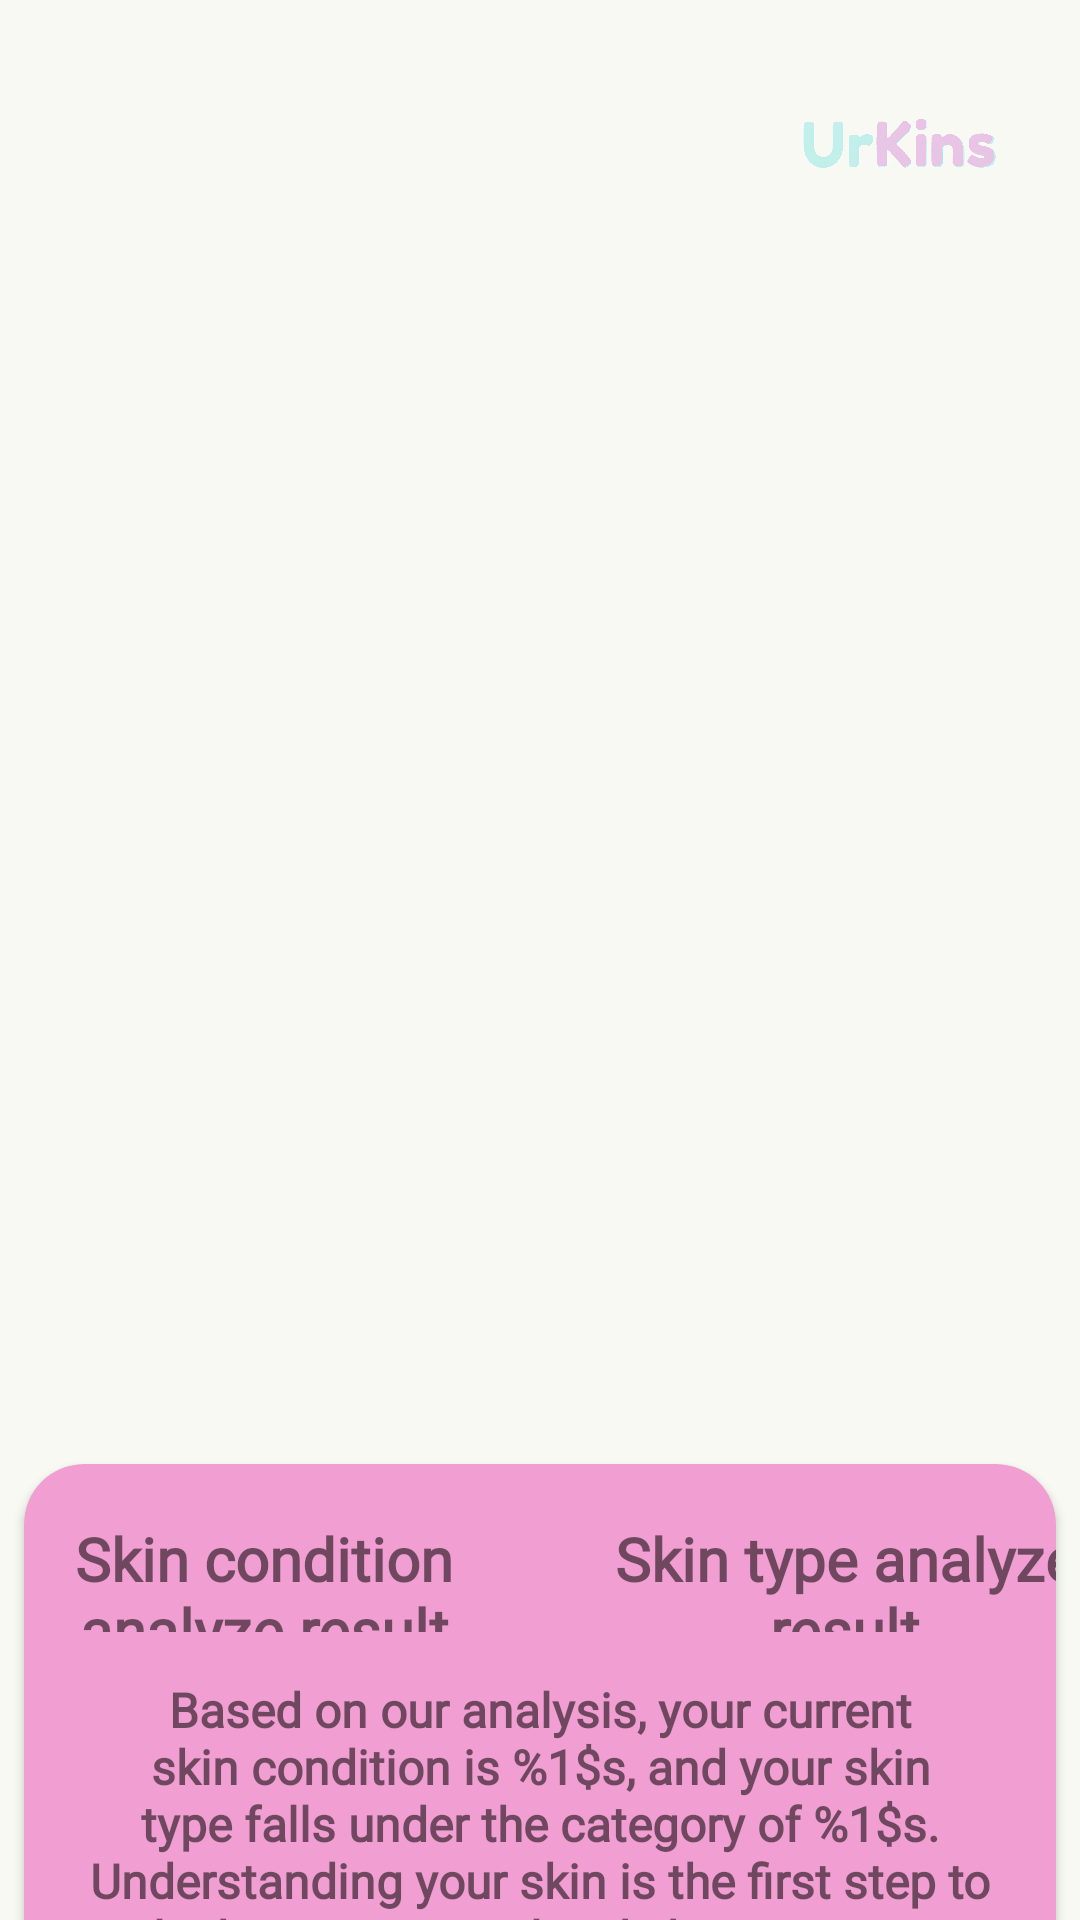

The Android layout XML behind this screen, and the referenced resources:
<!-- AndroidManifest.xml: application theme Theme.UrKins -->
<!-- res/layout/activity_result.xml -->
<?xml version="1.0" encoding="utf-8"?>
<androidx.core.widget.NestedScrollView xmlns:android="http://schemas.android.com/apk/res/android"
    xmlns:app="http://schemas.android.com/apk/res-auto"
    xmlns:tools="http://schemas.android.com/tools"
    android:id="@+id/main"
    android:layout_width="match_parent"
    android:layout_height="match_parent"
    android:background="@color/teal"
    tools:context=".ui.activity.result.ResultActivity">

    <androidx.constraintlayout.widget.ConstraintLayout
        android:id="@+id/cl_result"
        android:layout_width="match_parent"
        android:layout_height="wrap_content"
        android:orientation="vertical">

        <ImageView
            android:id="@+id/iv_app_logo_dua"
            android:layout_width="66dp"
            android:layout_height="25dp"
            android:layout_marginTop="36dp"
            android:contentDescription="@string/app_logo"
            android:src="@drawable/logo_dua"
            app:layout_constraintEnd_toEndOf="parent"
            app:layout_constraintHorizontal_bias="0.907"
            app:layout_constraintStart_toStartOf="parent"
            app:layout_constraintTop_toTopOf="parent"
            tools:ignore="ImageContrastCheck" />

        <ImageView
            android:id="@+id/iv_result_image"
            android:layout_width="match_parent"
            android:layout_height="400dp"
            android:layout_marginTop="80dp"
            android:scaleType="fitCenter"
            app:layout_constraintEnd_toEndOf="parent"
            app:layout_constraintHorizontal_bias="1.0"
            app:layout_constraintStart_toStartOf="parent"
            app:layout_constraintTop_toTopOf="parent"
            app:srcCompat="@drawable/ic_place_holder"
            tools:ignore="ContentDescription,ImageContrastCheck" />

        <androidx.cardview.widget.CardView
            android:id="@+id/cv_result"
            android:layout_width="match_parent"
            android:layout_height="match_parent"
            android:layout_marginStart="8dp"
            android:layout_marginTop="8dp"
            android:layout_marginEnd="8dp"
            android:backgroundTint="@color/pink"
            app:cardCornerRadius="20dp"
            app:layout_constraintEnd_toEndOf="parent"
            app:layout_constraintHorizontal_bias="0.0"
            app:layout_constraintStart_toStartOf="parent"
            app:layout_constraintTop_toBottomOf="@+id/iv_result_image">

            <androidx.constraintlayout.widget.ConstraintLayout
                android:id="@id/cl_result"
                android:layout_width="match_parent"
                android:layout_height="match_parent"
                android:layout_marginTop="8dp"
                android:layout_marginBottom="8dp">

                <TextView
                    android:id="@+id/result_skin_condition_text"
                    android:layout_width="203dp"
                    android:layout_height="58dp"
                    android:layout_marginStart="20dp"
                    android:fontFamily="@font/aclonica"
                    android:padding="10dp"
                    android:text="@string/skin_condition_result"
                    android:textAlignment="center"
                    android:textSize="20sp"
                    android:textStyle="bold"
                    app:layout_constraintEnd_toStartOf="@id/result_skin_type_text"
                    app:layout_constraintStart_toStartOf="parent"
                    app:layout_constraintTop_toTopOf="parent"
                    tools:ignore="TextSizeCheck" />

                <TextView
                    android:id="@+id/result_skin_type_text"
                    android:layout_width="184dp"
                    android:layout_height="58dp"
                    android:layout_marginEnd="20dp"
                    android:fontFamily="@font/aclonica"
                    android:padding="10dp"
                    android:text="@string/skin_type_result"
                    android:textAlignment="center"
                    android:textSize="20sp"
                    android:textStyle="bold"
                    app:layout_constraintEnd_toEndOf="parent"
                    app:layout_constraintStart_toEndOf="@+id/result_skin_condition_text"
                    app:layout_constraintTop_toTopOf="@+id/result_skin_condition_text"
                    tools:ignore="TextSizeCheck" />

                <TextView
                    android:id="@+id/tv_analyze_result_description"
                    android:layout_width="match_parent"
                    android:layout_height="wrap_content"
                    android:layout_marginStart="20dp"
                    android:layout_marginTop="5dp"
                    android:layout_marginEnd="20dp"
                    android:fontFamily="@font/afacad"
                    android:text="@string/analyze_description"
                    android:textAlignment="center"
                    android:textSize="16sp"
                    android:textStyle="bold"
                    app:layout_constraintEnd_toEndOf="@+id/result_skin_type_text"
                    app:layout_constraintStart_toStartOf="@+id/result_skin_condition_text"
                    app:layout_constraintTop_toBottomOf="@+id/result_skin_condition_text"
                    tools:ignore="TextSizeCheck,VisualLintLongText" />

            </androidx.constraintlayout.widget.ConstraintLayout>
        </androidx.cardview.widget.CardView>

        <androidx.constraintlayout.widget.ConstraintLayout
            android:id="@+id/cl_background_banner_skincare_result"
            android:layout_width="match_parent"
            android:layout_height="wrap_content"
            android:layout_marginTop="10dp"
            android:padding="15dp"
            android:background="@color/soft_pink"
            app:layout_constraintBottom_toBottomOf="parent"
            app:layout_constraintEnd_toEndOf="parent"
            app:layout_constraintStart_toStartOf="parent"
            app:layout_constraintTop_toBottomOf="@id/cv_result">

            <Button
                android:id="@+id/btn_skincare_recommendation"
                android:layout_width="match_parent"
                android:layout_height="50dp"
                android:layout_marginStart="200dp"
                android:layout_marginTop="1dp"
                android:layout_marginBottom="15dp"
                android:fontFamily="@font/afacad"
                android:text="@string/btn_skincare_recommendation"
                android:textColor="@android:color/primary_text_light"
                android:textSize="12sp"
                android:textStyle="bold"
                app:backgroundTint="@color/white"
                app:icon="@drawable/ic_skincare"
                app:iconSize="24dp"
                app:iconTint="@android:color/primary_text_light"
                app:layout_constraintBottom_toBottomOf="parent"
                app:layout_constraintEnd_toEndOf="@+id/tv_banner_skincare_text_recommend"
                app:layout_constraintHorizontal_bias="1.0"
                app:layout_constraintStart_toStartOf="@+id/tv_banner_skincare_text_recommend"
                app:layout_constraintTop_toBottomOf="@+id/tv_banner_skincare_text_recommend"
                app:layout_constraintVertical_bias="0.0"
                tools:ignore="VisualLintButtonSize" />

            <ImageView
                android:id="@+id/iv_skincare_recommendation_img"
                android:layout_width="200dp"
                android:layout_height="200dp"
                android:contentDescription="@string/iv_banner_skincare_recommendation"
                android:src="@drawable/result_img"
                app:layout_constraintBottom_toBottomOf="parent"
                app:layout_constraintStart_toStartOf="parent"
                app:layout_constraintTop_toTopOf="parent"
                tools:ignore="ImageContrastCheck,ImageContrastCheck" />

            <TextView
                android:id="@+id/tv_banner_skincare_text"
                android:layout_width="match_parent"
                android:layout_height="wrap_content"
                android:layout_marginTop="15dp"
                android:layout_marginStart="210dp"
                android:fontFamily="@font/afacad"
                android:text="@string/banner_skincare_text"
                android:textColor="@color/white"
                android:textSize="18sp"
                app:layout_constraintBottom_toTopOf="@+id/tv_banner_skincare_text_recommend"
                app:layout_constraintEnd_toEndOf="parent"
                app:layout_constraintHorizontal_bias="0.0"
                app:layout_constraintStart_toEndOf="@+id/iv_skincare_recommendation_img"
                app:layout_constraintTop_toTopOf="@+id/iv_skincare_recommendation_img"
                app:layout_constraintVertical_bias="0.0"
                tools:ignore="TextContrastCheck" />

            <TextView
                android:id="@+id/tv_banner_skincare_text_recommend"
                android:layout_width="match_parent"
                android:layout_height="wrap_content"
                android:layout_marginStart="200dp"
                android:layout_marginBottom="68dp"
                android:fontFamily="@font/afacad"
                android:text="@string/banner_skincare_recommend_text"
                android:textAlignment="center"
                android:textColor="@color/white"
                android:textSize="14sp"
                app:layout_constraintBottom_toBottomOf="parent"
                app:layout_constraintEnd_toEndOf="@+id/tv_banner_skincare_text"
                app:layout_constraintHorizontal_bias="1.0"
                app:layout_constraintStart_toStartOf="@+id/tv_banner_skincare_text"
                tools:ignore="MissingConstraints,TextContrastCheck" />
        </androidx.constraintlayout.widget.ConstraintLayout>

        <View
            android:id="@+id/overlay"
            android:layout_width="wrap_content"
            android:layout_height="wrap_content"
            android:background="@color/overlayColor"
            android:visibility="gone"
            app:layout_constraintBottom_toBottomOf="parent"
            app:layout_constraintEnd_toEndOf="parent"
            app:layout_constraintStart_toStartOf="parent"
            app:layout_constraintTop_toTopOf="parent" />

        <ProgressBar
            android:id="@+id/progress_indicator"
            style="?android:attr/progressBarStyle"
            android:layout_width="wrap_content"
            android:layout_height="wrap_content"
            android:indeterminateTint="@color/mint"
            android:visibility="gone"
            app:layout_constraintBottom_toBottomOf="parent"
            app:layout_constraintEnd_toEndOf="parent"
            app:layout_constraintStart_toStartOf="parent"
            app:layout_constraintTop_toTopOf="parent" />
    </androidx.constraintlayout.widget.ConstraintLayout>
</androidx.core.widget.NestedScrollView>
<!-- resources referenced by this layout -->
<resources>
  <color name="mint">#91DDCF</color>
  <color name="overlayColor">#80000000</color>
  <color name="pink">#F19ED2</color>
  <color name="soft_pink">#E8C5E5</color>
  <color name="teal">#F7F9F2</color>
  <color name="white">#FFFFFFFF</color>
  <!-- drawable logo_dua: png bitmap (drawable, 449808 bytes) -->
  <string name="analyze_description">Based on our analysis, your current skin condition is %1$s, and your skin type falls under the category of %1$s. Understanding your skin is the first step to unlocking a personalized skincare routine that works just for you!</string>
  <string name="app_logo">App Logo</string>
  <string name="banner_skincare_recommend_text">Start your beauty plan!</string>
  <string name="banner_skincare_text">We analyze your skins needs to recommend the most suitable products for you</string>
  <string name="btn_skincare_recommendation">Skincare recommendation</string>
  <string name="iv_banner_skincare_recommendation">Banner skincare recommendation</string>
  <string name="skin_condition_result">Skin condition analyze result</string>
  <string name="skin_type_result">Skin type analyze result</string>
  <style name="Theme.UrKins" parent="Theme.MaterialComponents.DayNight">
          <item name="colorPrimary">@color/pink</item>
          <item name="colorPrimaryVariant">@color/mint</item>
          <item name="colorOnPrimary">@color/teal</item>
          <item name="android:statusBarColor">?attr/colorPrimaryVariant</item>
      </style>
</resources>
